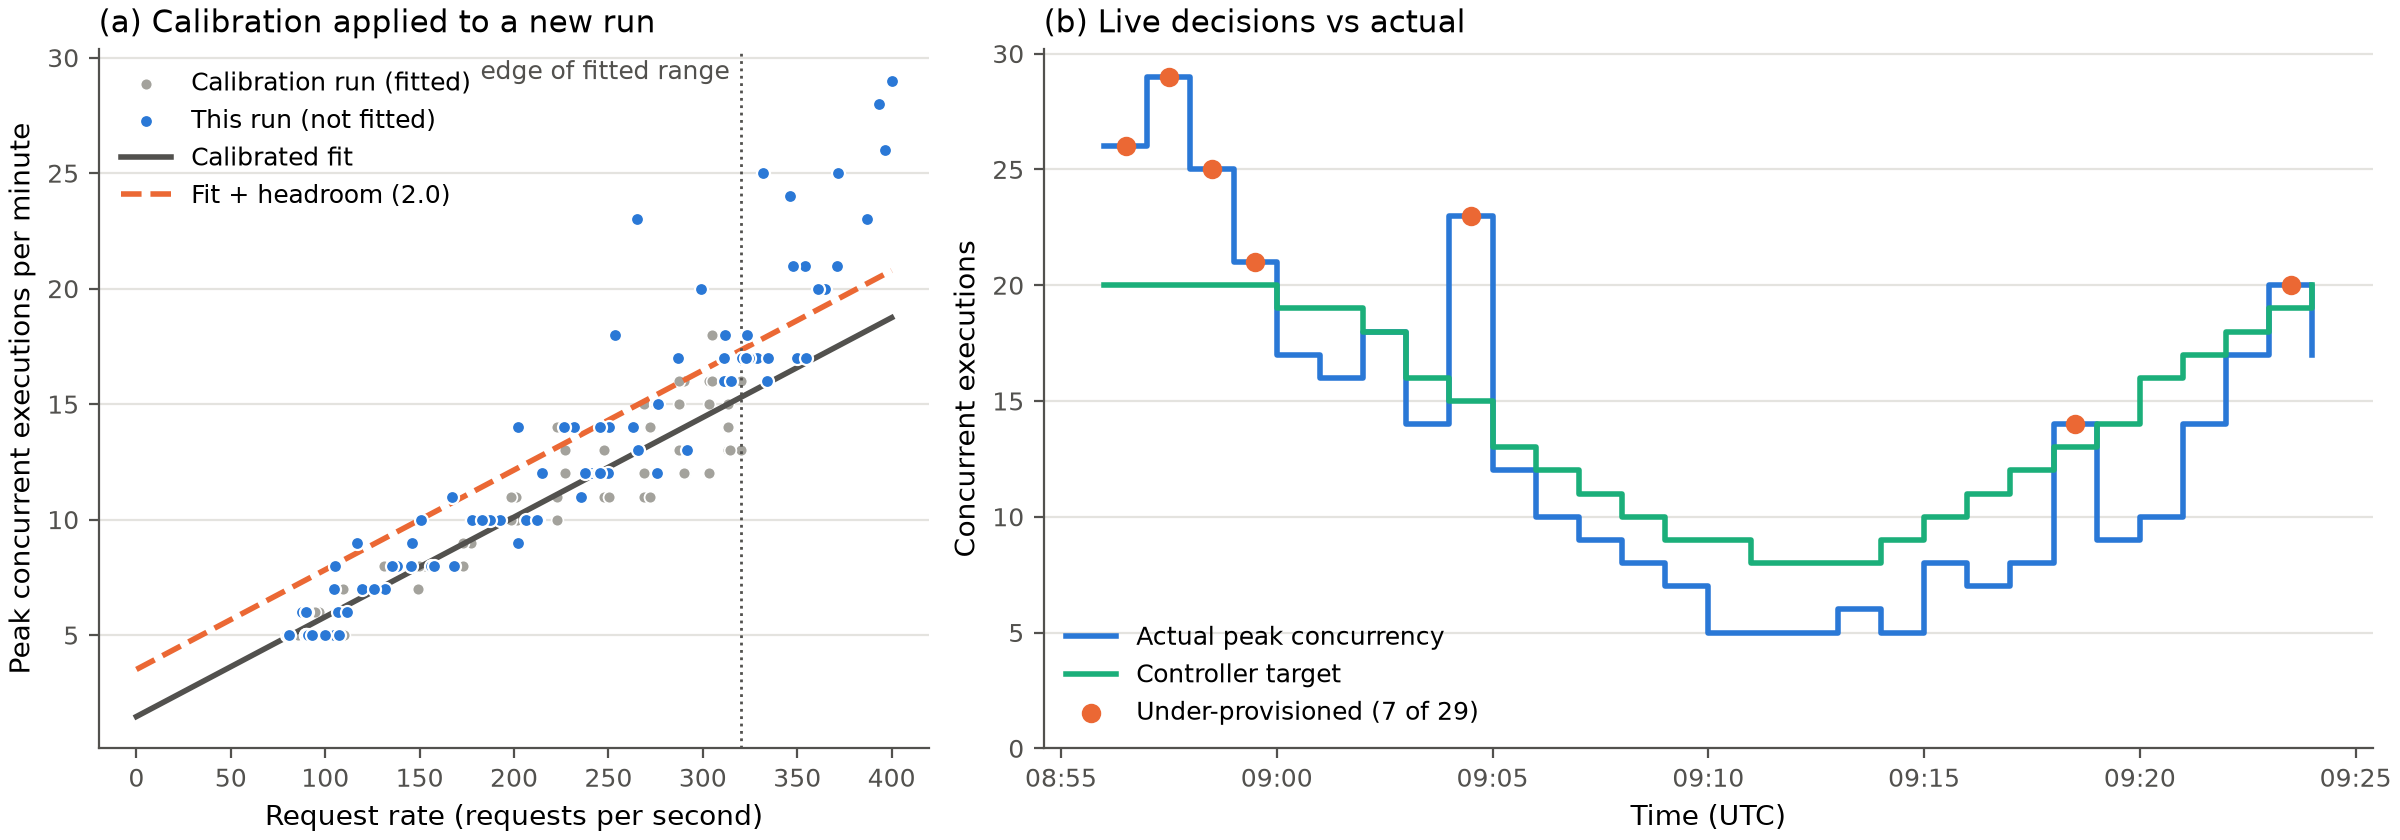

Source data for this figure (header and first rows):
now, covers_from, target, actual_peak, yhat_max, actual_max, gap
2026-10-18 08:54:00, 2026-10-18 08:56:00, 20.0, 26.0, 21601, 23799, -6.0
2026-10-18 08:55:00, 2026-10-18 08:57:00, 20.0, 29.0, 21643, 24000, -9.0
2026-10-18 08:56:00, 2026-10-18 08:58:00, 20.0, 25.0, 21850, 22309, -5.0
2026-10-18 08:57:00, 2026-10-18 08:59:00, 20.0, 21.0, 22034, 22258, -1.0
2026-10-18 08:58:00, 2026-10-18 09:00:00, 19.0, 17.0, 21338, 19362, 2.0
2026-10-18 08:59:00, 2026-10-18 09:01:00, 19.0, 16.0, 20202, 18889, 3.0
2026-10-18 09:00:00, 2026-10-18 09:02:00, 18.0, 18.0, 18763, 19403, 0.0
2026-10-18 09:01:00, 2026-10-18 09:03:00, 16.0, 14.0, 17067, 14731, 2.0
2026-10-18 09:02:00, 2026-10-18 09:04:00, 15.0, 23.0, 14966, 15897, -8.0
2026-10-18 09:03:00, 2026-10-18 09:05:00, 13.0, 12.0, 13088, 14717, 1.0
2026-10-18 09:04:00, 2026-10-18 09:06:00, 12.0, 10.0, 11318, 10984, 2.0
2026-10-18 09:05:00, 2026-10-18 09:07:00, 11.0, 9.0, 9580, 8758, 2.0
2026-10-18 09:06:00, 2026-10-18 09:08:00, 10.0, 8.0, 8367, 8132, 2.0
2026-10-18 09:07:00, 2026-10-18 09:09:00, 9.0, 7.0, 7205, 7153, 2.0
2026-10-18 09:08:00, 2026-10-18 09:10:00, 9.0, 5.0, 6447, 6433, 4.0
2026-10-18 09:09:00, 2026-10-18 09:11:00, 8.0, 5.0, 6029, 6000, 3.0
2026-10-18 09:10:00, 2026-10-18 09:12:00, 8.0, 5.0, 5890, 5444, 3.0
2026-10-18 09:11:00, 2026-10-18 09:13:00, 8.0, 6.0, 6193, 6707, 2.0
2026-10-18 09:12:00, 2026-10-18 09:14:00, 9.0, 5.0, 7206, 5580, 4.0
2026-10-18 09:13:00, 2026-10-18 09:15:00, 10.0, 8.0, 8401, 6303, 2.0
2026-10-18 09:14:00, 2026-10-18 09:16:00, 11.0, 7.0, 9738, 7549, 4.0
2026-10-18 09:15:00, 2026-10-18 09:17:00, 12.0, 8.0, 11231, 10101, 4.0
2026-10-18 09:16:00, 2026-10-18 09:18:00, 13.0, 14.0, 12748, 12127, -1.0
2026-10-18 09:17:00, 2026-10-18 09:19:00, 14.0, 9.0, 14397, 12140, 5.0
2026-10-18 09:18:00, 2026-10-18 09:20:00, 16.0, 10.0, 16057, 12720, 6.0
2026-10-18 09:19:00, 2026-10-18 09:21:00, 17.0, 14.0, 17697, 13578, 3.0
2026-10-18 09:20:00, 2026-10-18 09:22:00, 18.0, 17.0, 19452, 18677, 1.0
2026-10-18 09:21:00, 2026-10-18 09:23:00, 19.0, 20.0, 21099, 21669, -1.0
2026-10-18 09:22:00, 2026-10-18 09:24:00, 20.0, 17.0, 22450, 17216, 3.0
